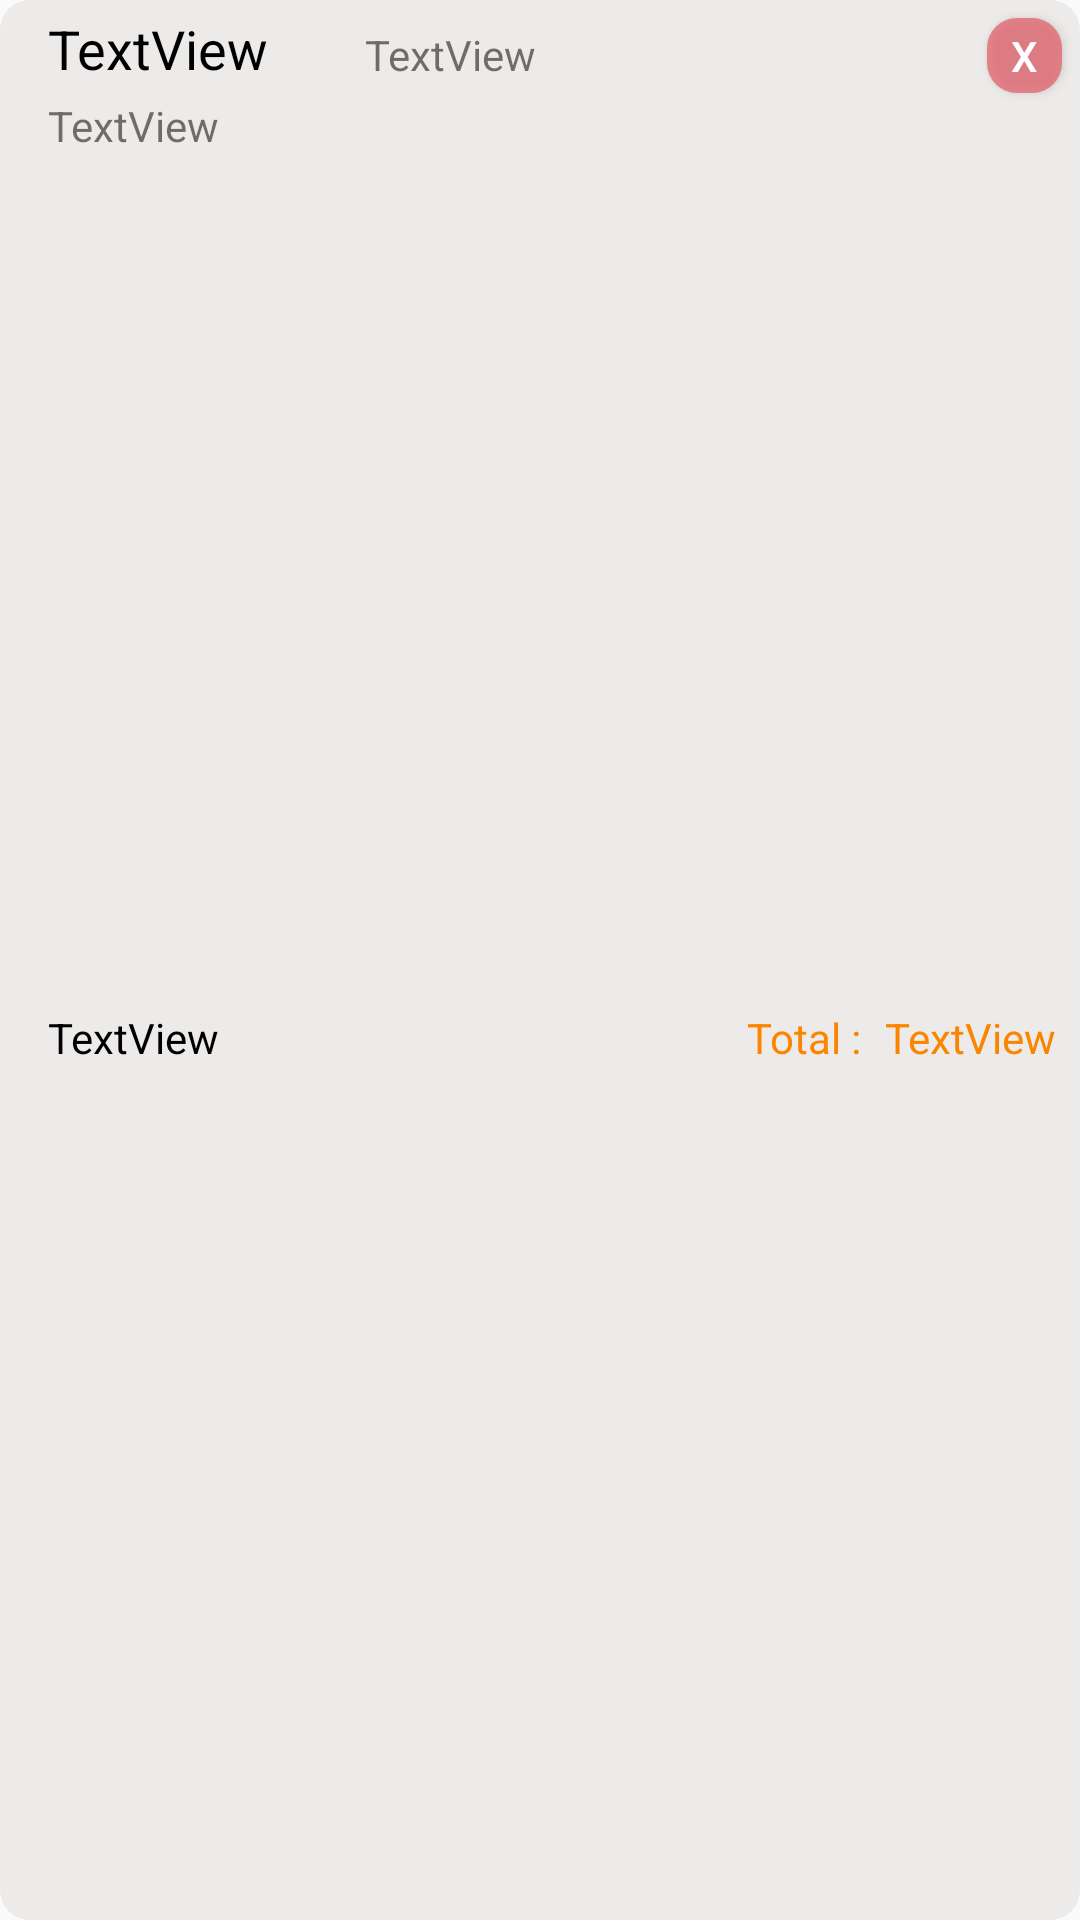

This screen was rendered from an Android layout file. Write that file and the resources it references.
<!-- AndroidManifest.xml: application theme AppTheme.NoActionBar -->
<!-- res/layout/cart_item_layout.xml -->
<?xml version="1.0" encoding="utf-8"?>
<androidx.constraintlayout.widget.ConstraintLayout xmlns:android="http://schemas.android.com/apk/res/android"
    xmlns:app="http://schemas.android.com/apk/res-auto"
    xmlns:tools="http://schemas.android.com/tools"
    android:layout_width="match_parent"
    android:layout_height="wrap_content"
    android:layout_marginLeft="8dp"
    android:layout_marginRight="8dp"
    android:layout_marginBottom="16dp"
    android:background="@drawable/borderradius">

    <TextView
        android:id="@+id/cart_name"
        android:layout_width="wrap_content"
        android:layout_height="wrap_content"
        android:layout_marginStart="16dp"
        android:layout_marginTop="4dp"
        android:text="TextView"
        android:textColor="#000000"
        android:textAppearance="@style/TextAppearance.AppCompat.Medium"
        app:layout_constraintStart_toStartOf="parent"
        app:layout_constraintTop_toTopOf="parent" />

    <TextView
        android:id="@+id/cart_price"
        android:layout_width="wrap_content"
        android:layout_height="wrap_content"
        android:layout_marginStart="32dp"
        android:text="TextView"
        app:layout_constraintBottom_toTopOf="@+id/cart_ingreds"
        app:layout_constraintStart_toEndOf="@+id/cart_name"
        app:layout_constraintTop_toTopOf="@+id/cart_name" />

    <TextView
        android:id="@+id/cart_ingreds"
        android:layout_width="wrap_content"
        android:layout_height="wrap_content"
        android:layout_marginTop="4dp"
        android:text="TextView"
        android:textAppearance="@style/TextAppearance.AppCompat.Small"
        app:layout_constraintStart_toStartOf="@+id/cart_name"
        app:layout_constraintTop_toBottomOf="@+id/cart_name" />

    <TextView
        android:id="@+id/cart_size"
        android:layout_width="wrap_content"
        android:layout_height="wrap_content"
        android:layout_marginTop="16dp"
        android:layout_marginBottom="16dp"
        android:text="TextView"
        android:textColor="#000000"
        app:layout_constraintBottom_toBottomOf="parent"
        app:layout_constraintStart_toStartOf="@+id/cart_ingreds"
        app:layout_constraintTop_toBottomOf="@+id/cart_ingreds" />

    <Button
        android:id="@+id/remove"
        android:layout_width="25dp"
        android:layout_height="25dp"
        android:layout_marginTop="6dp"
        android:layout_marginEnd="6dp"
        android:background="@drawable/borderradius"
        android:backgroundTint="#E4626C"
        android:text="x"
        android:textSize="14dp"
        android:textColor="#ffffff"
        app:layout_constraintEnd_toEndOf="parent"
        app:layout_constraintTop_toTopOf="parent" />

    <TextView
        android:id="@+id/total"
        android:layout_width="wrap_content"
        android:layout_height="wrap_content"
        android:layout_marginEnd="8dp"
        android:text="TextView"
        android:textColor="#ffFB8500"
        app:layout_constraintBottom_toBottomOf="@+id/textView11"
        app:layout_constraintEnd_toEndOf="parent" />

    <TextView
        android:id="@+id/textView11"
        android:layout_width="wrap_content"
        android:layout_height="wrap_content"
        android:layout_marginEnd="8dp"
        android:text="Total :"
        android:textColor="#ffFB8500"
        app:layout_constraintBottom_toBottomOf="@+id/cart_size"
        app:layout_constraintEnd_toStartOf="@+id/total" />
</androidx.constraintlayout.widget.ConstraintLayout>
<!-- resources referenced by this layout -->
<resources>
  <!-- drawable borderradius (drawable) -->
  <?xml version="1.0" encoding="utf-8"?>
  <shape xmlns:android="http://schemas.android.com/apk/res/android">
      <solid android:color="#BFE8E6E3"/>
      <corners android:bottomRightRadius="10dp"
          android:bottomLeftRadius="10dp"
          android:topLeftRadius="10dp"
          android:topRightRadius="10dp"/>
  </shape>
  <style name="AppTheme.NoActionBar" parent="Theme.AppCompat.Light.DarkActionBar">
          <item name="windowActionBar">false</item>
          <item name="windowNoTitle">true</item>
          <item name="android:windowFullscreen">true</item>
          <item name="cornerSize">50%</item>
      </style>
</resources>
